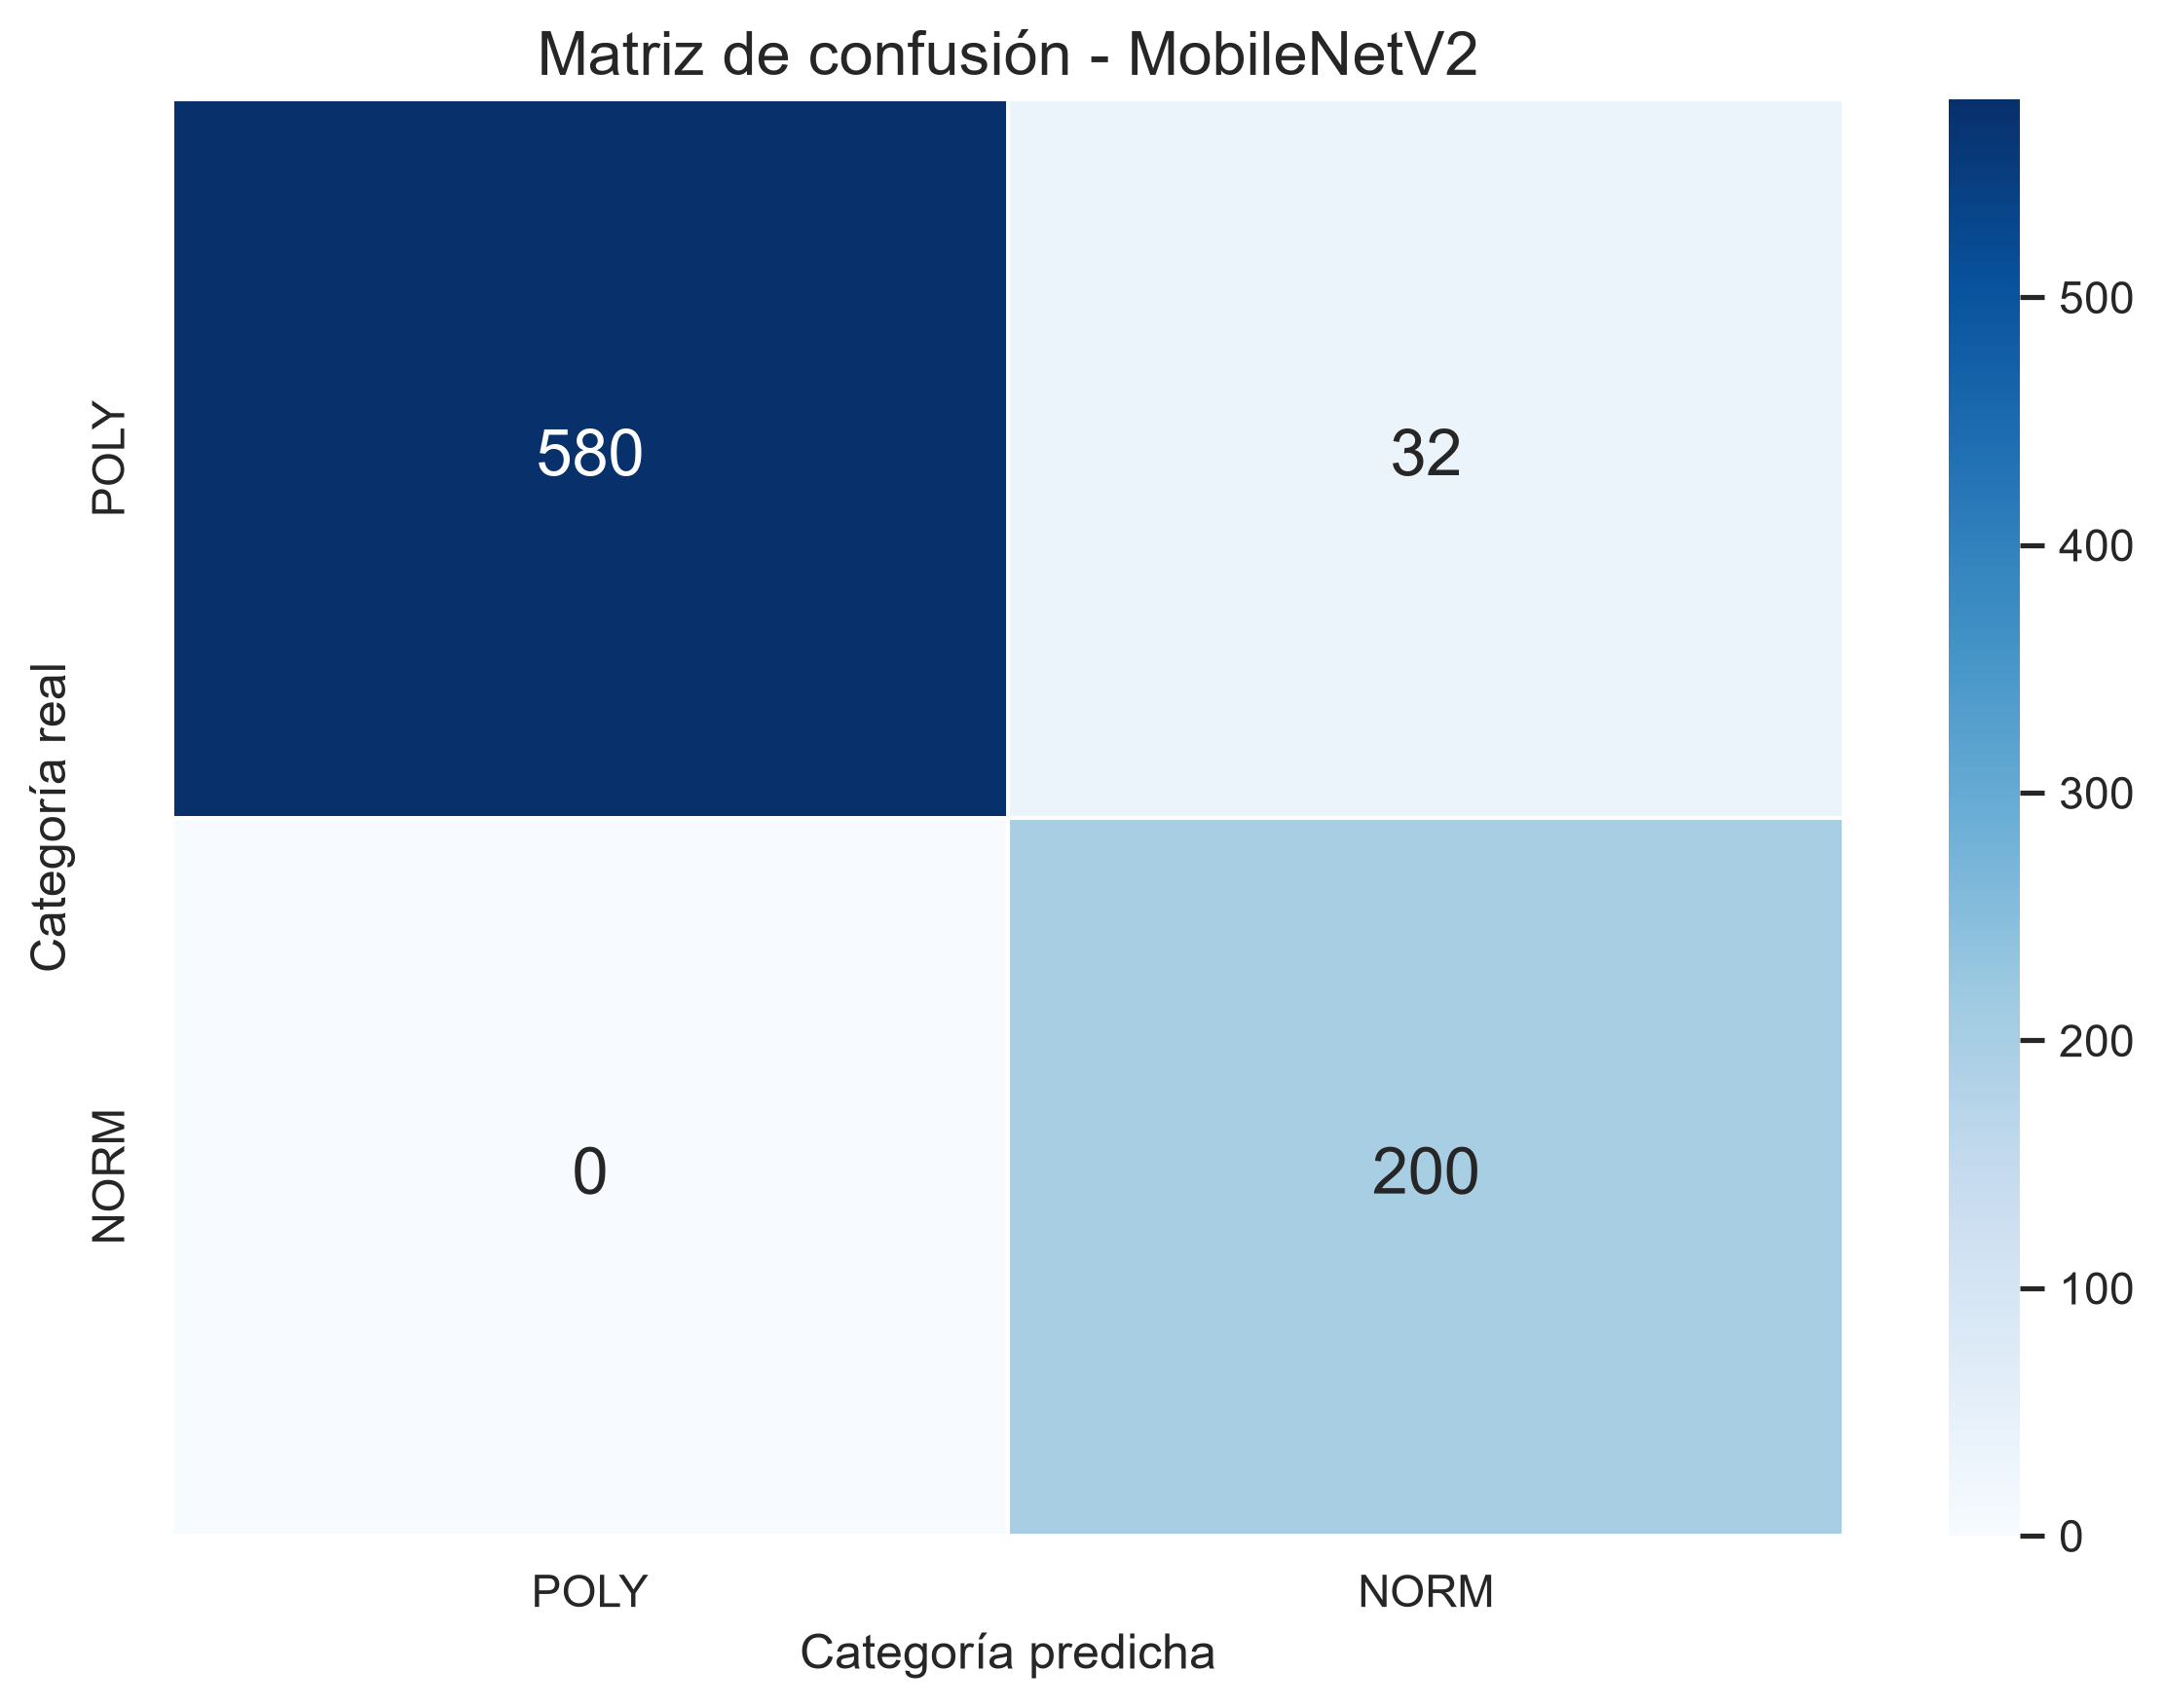

The data file committed next to this chart (first rows):
, Predicho POLY, Predicho NORM
Real POLY, 580, 32
Real NORM, 0, 200
